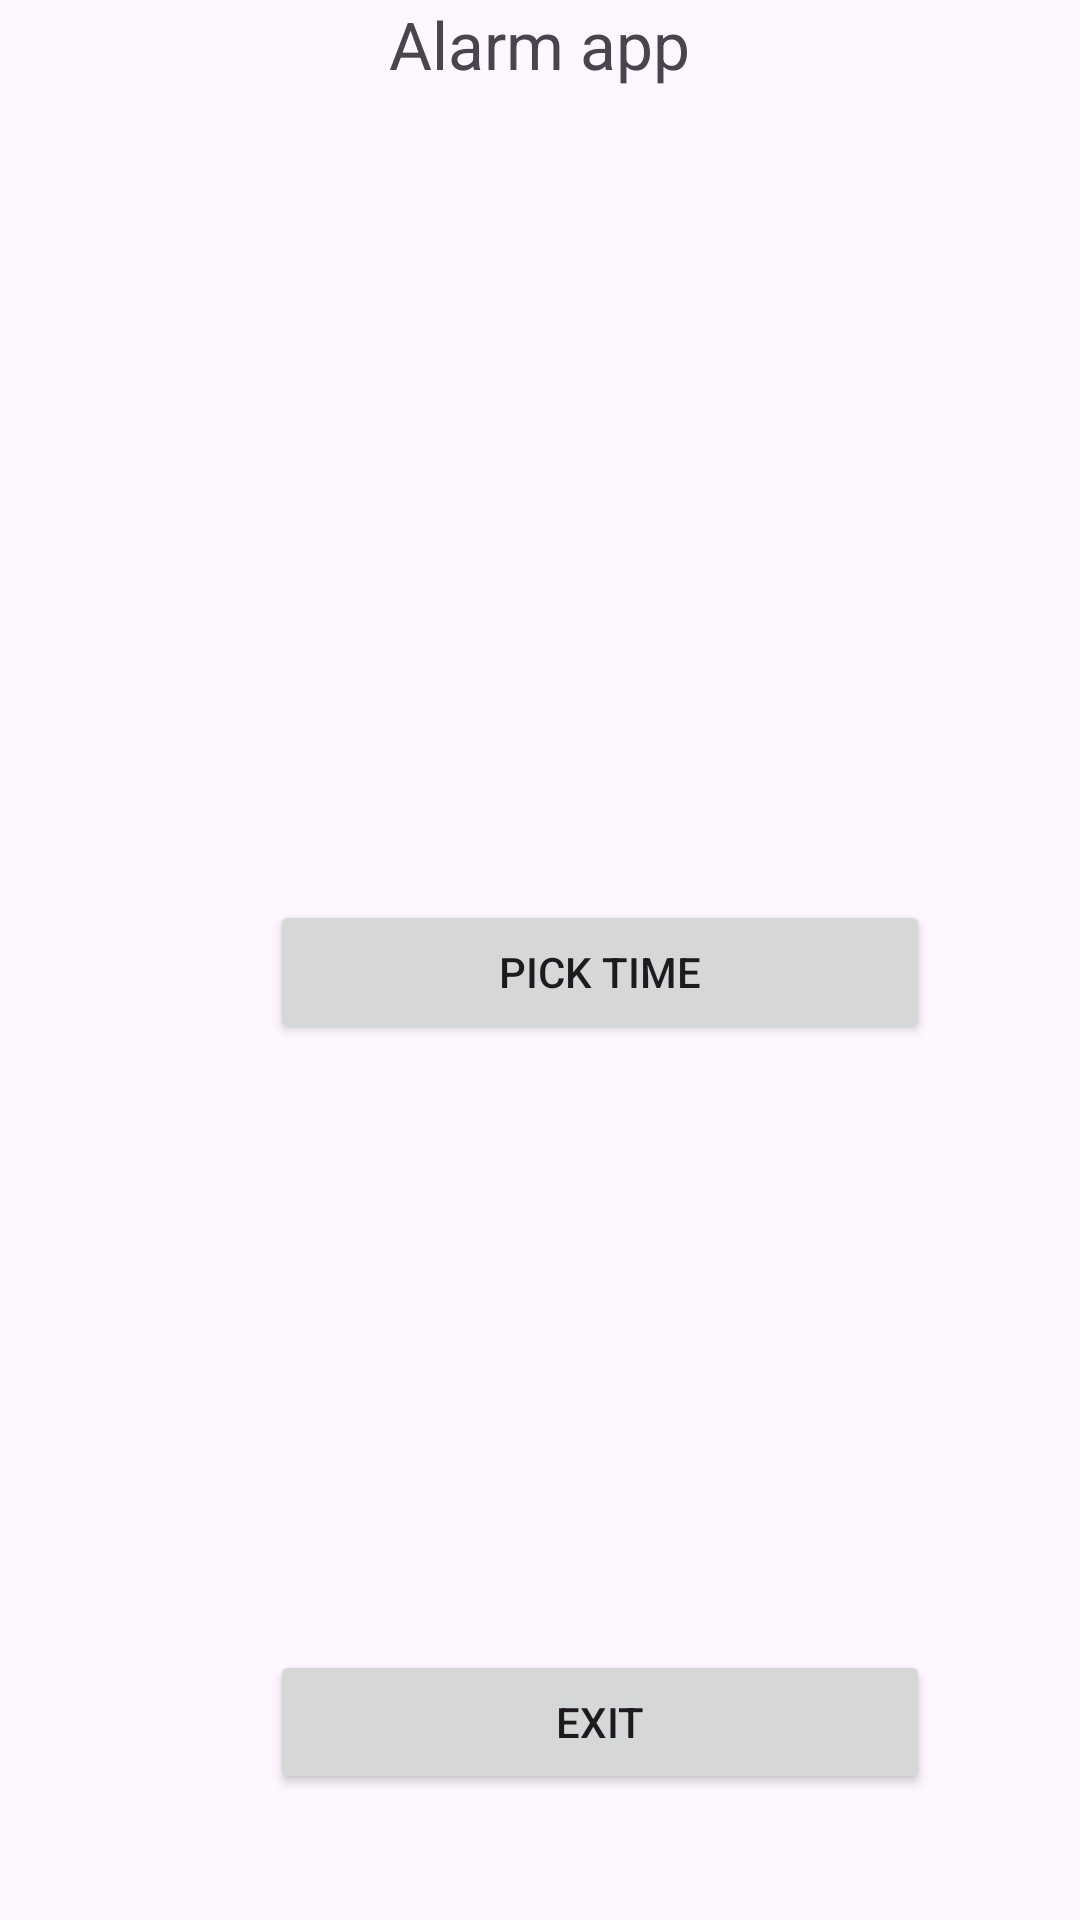

Here is an Android app screen rendered from its layout file. Give the layout XML and the strings, colors and styles it references.
<!-- AndroidManifest.xml: application theme Theme.AlarmManeger -->
<!-- res/layout/activity_main.xml -->
<?xml version="1.0" encoding="utf-8"?>
<androidx.constraintlayout.widget.ConstraintLayout xmlns:android="http://schemas.android.com/apk/res/android"
    xmlns:app="http://schemas.android.com/apk/res-auto"
    xmlns:tools="http://schemas.android.com/tools"
    android:layout_width="match_parent"
    android:layout_height="match_parent"
    tools:context=".MainActivity">

    <LinearLayout
        android:layout_width="match_parent"
        android:layout_height="match_parent"
        android:orientation="horizontal">

        <Space
            android:layout_width="wrap_content"
            android:layout_height="wrap_content"
            android:layout_weight="1" />

        <TextView
            android:id="@+id/textView"
            android:layout_width="wrap_content"
            android:layout_height="wrap_content"
            android:layout_weight="1"
            android:text="Alarm app"
            android:textSize="22sp" />

    </LinearLayout>

    <LinearLayout
        android:layout_width="match_parent"
        android:layout_height="match_parent"
        android:layout_weight="1"
        android:orientation="horizontal"
        tools:layout_editor_absoluteX="68dp">

        <Space
            android:layout_width="180dp"
            android:layout_height="match_parent"
            android:layout_weight="1" />

        <LinearLayout
            android:layout_width="match_parent"
            android:layout_height="match_parent"
            android:layout_weight="1"
            android:orientation="vertical">

            <Space
                android:layout_width="match_parent"
                android:layout_height="300dp" />

            <Button
                android:id="@+id/time_button"
                android:layout_width="220dp"
                android:layout_height="wrap_content"
                android:onClick="pick_time"
                android:text="pick time" />
        </LinearLayout>
    </LinearLayout>

    <LinearLayout
        android:layout_width="match_parent"
        android:layout_height="match_parent"
        android:layout_weight="1"
        android:orientation="horizontal"
        tools:layout_editor_absoluteX="68dp">

        <Space
            android:layout_width="180dp"
            android:layout_height="match_parent"
            android:layout_weight="1" />

        <LinearLayout
            android:layout_width="match_parent"
            android:layout_height="match_parent"
            android:layout_weight="1"
            android:orientation="vertical">

            <Space
                android:layout_width="match_parent"
                android:layout_height="550dp" />

            <Button
                android:id="@+id/exit_btn"
                android:layout_width="220dp"
                android:layout_height="wrap_content"
                android:text="Exit"
                android:onClick="exit_pressed"/>

        </LinearLayout>
    </LinearLayout>

</androidx.constraintlayout.widget.ConstraintLayout>
<!-- resources referenced by this layout -->
<resources>
  <style name="Theme.AlarmManeger" parent="Base.Theme.AlarmManeger" />
  <style name="Base.Theme.AlarmManeger" parent="Theme.Material3.DayNight.NoActionBar">
          
          
      </style>
</resources>
